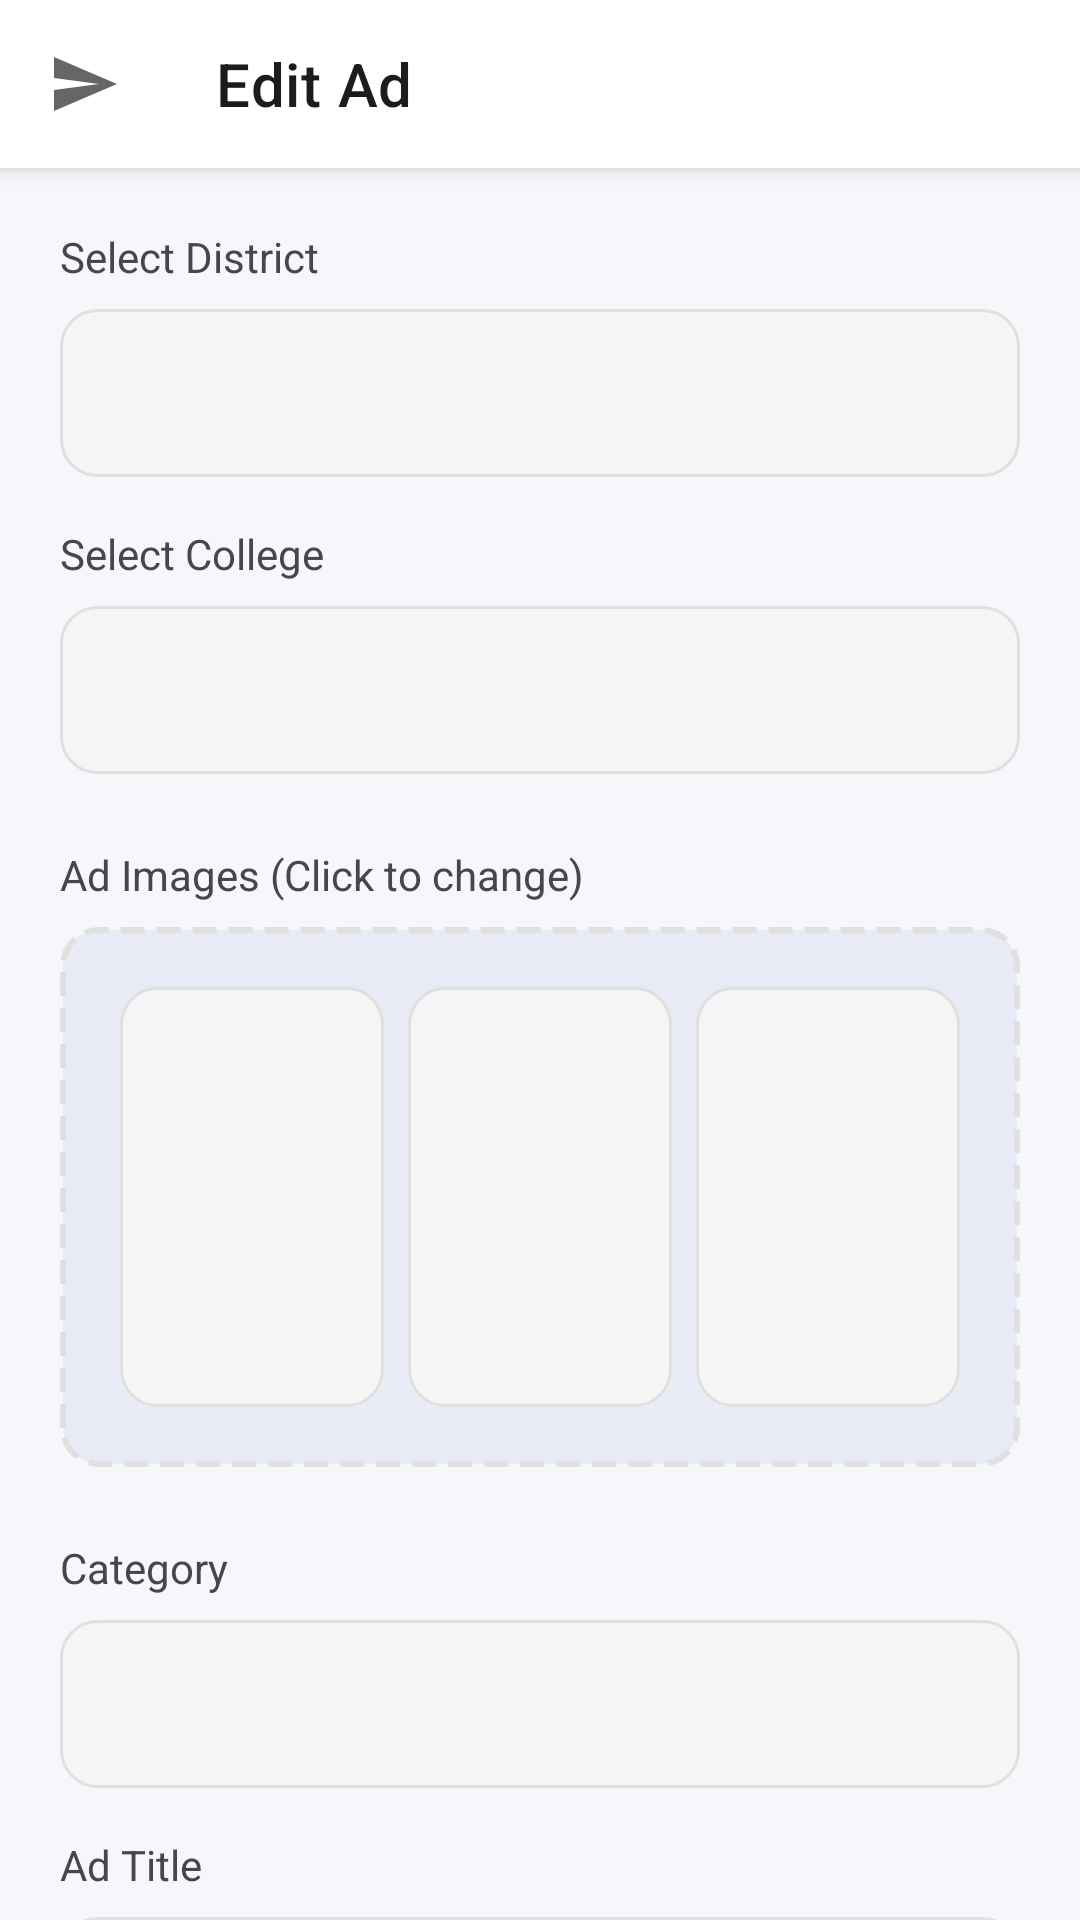

Write the Android layout XML for this screen, with the resource values it uses.
<!-- AndroidManifest.xml: application theme Theme.Project_OLX -->
<!-- res/layout/activity_edit_ad.xml -->
<?xml version="1.0" encoding="utf-8"?>
<androidx.coordinatorlayout.widget.CoordinatorLayout
    xmlns:android="http://schemas.android.com/apk/res/android"
    xmlns:app="http://schemas.android.com/apk/res-auto"
    xmlns:tools="http://schemas.android.com/tools"
    android:layout_width="match_parent"
    android:layout_height="match_parent"
    android:background="@color/background_primary"
    tools:context=".activity.EditAdActivity">

    
    <com.google.android.material.appbar.AppBarLayout
        android:id="@+id/appBar"
        android:layout_width="match_parent"
        android:layout_height="wrap_content"
        android:background="@color/surface_primary"
        android:elevation="4dp">

        <androidx.appcompat.widget.Toolbar
            android:id="@+id/toolbar"
            android:layout_width="match_parent"
            android:layout_height="@dimen/post_ad_toolbar_height"
            android:background="@color/surface_primary"
            app:title="Edit Ad"
            app:titleTextColor="@color/text_primary"
            app:navigationIcon="@drawable/ic_menu_send" />

    </com.google.android.material.appbar.AppBarLayout>

    
    <androidx.core.widget.NestedScrollView
        android:layout_width="match_parent"
        android:layout_height="match_parent"
        android:fillViewport="true"
        app:layout_behavior="@string/appbar_scrolling_view_behavior">

        <LinearLayout
            android:layout_width="match_parent"
            android:layout_height="wrap_content"
            android:orientation="vertical"
            android:padding="@dimen/post_ad_margin_horizontal">

            
            <TextView
                android:layout_width="wrap_content"
                android:layout_height="wrap_content"
                android:text="Select District"
                android:textColor="@color/text_secondary"
                android:textSize="@dimen/text_body"
                android:layout_marginBottom="8dp" />

            <Spinner
                android:id="@+id/districtSpinner"
                android:layout_width="match_parent"
                android:layout_height="@dimen/post_ad_input_height"
                android:background="@drawable/bg_input_field_modern"
                android:paddingStart="16dp"
                android:paddingEnd="16dp" />

            
            <TextView
                android:layout_width="wrap_content"
                android:layout_height="wrap_content"
                android:text="Select College"
                android:textColor="@color/text_secondary"
                android:textSize="@dimen/text_body"
                android:layout_marginTop="@dimen/post_ad_spacing"
                android:layout_marginBottom="8dp" />

            <Spinner
                android:id="@+id/collegeSpinner"
                android:layout_width="match_parent"
                android:layout_height="@dimen/post_ad_input_height"
                android:background="@drawable/bg_input_field_modern"
                android:paddingStart="16dp"
                android:paddingEnd="16dp" />

            
            <TextView
                android:layout_width="wrap_content"
                android:layout_height="wrap_content"
                android:text="Ad Images (Click to change)"
                android:textColor="@color/text_secondary"
                android:textSize="@dimen/text_body"
                android:layout_marginTop="@dimen/spacing_large"
                android:layout_marginBottom="8dp" />

            <LinearLayout
                android:layout_width="match_parent"
                android:layout_height="@dimen/post_ad_image_upload_height"
                android:background="@drawable/bg_image_upload_section"
                android:orientation="vertical"
                android:gravity="center"
                android:padding="@dimen/post_ad_spacing">

                
                <LinearLayout
                    android:id="@+id/linearLayout2"
                    android:layout_width="match_parent"
                    android:layout_height="match_parent"
                    android:orientation="horizontal"
                    android:gravity="center">

                    <ImageView
                        android:id="@+id/imageAd1"
                        android:layout_width="0dp"
                        android:layout_height="match_parent"
                        android:layout_weight="1"
                        android:layout_margin="4dp"
                        android:scaleType="centerCrop"
                        android:background="@drawable/bg_input_field_modern"
                        app:srcCompat="@drawable/standard" />

                    <ImageView
                        android:id="@+id/imageAd2"
                        android:layout_width="0dp"
                        android:layout_height="match_parent"
                        android:layout_weight="1"
                        android:layout_margin="4dp"
                        android:scaleType="centerCrop"
                        android:background="@drawable/bg_input_field_modern"
                        app:srcCompat="@drawable/standard" />

                    <ImageView
                        android:id="@+id/imageAd3"
                        android:layout_width="0dp"
                        android:layout_height="match_parent"
                        android:layout_weight="1"
                        android:layout_margin="4dp"
                        android:scaleType="centerCrop"
                        android:background="@drawable/bg_input_field_modern"
                        app:srcCompat="@drawable/standard" />
                </LinearLayout>

            </LinearLayout>

            
            <TextView
                android:layout_width="wrap_content"
                android:layout_height="wrap_content"
                android:text="Category"
                android:textColor="@color/text_secondary"
                android:textSize="@dimen/text_body"
                android:layout_marginTop="@dimen/spacing_large"
                android:layout_marginBottom="8dp" />

            <Spinner
                android:id="@+id/categoriesSpinner"
                android:layout_width="match_parent"
                android:layout_height="@dimen/post_ad_input_height"
                android:background="@drawable/bg_input_field_modern"
                android:paddingStart="16dp"
                android:paddingEnd="16dp" />

            
            <TextView
                android:layout_width="wrap_content"
                android:layout_height="wrap_content"
                android:text="Ad Title"
                android:textColor="@color/text_secondary"
                android:textSize="@dimen/text_body"
                android:layout_marginTop="@dimen/post_ad_spacing"
                android:layout_marginBottom="8dp" />

            <EditText
                android:id="@+id/editTitle"
                android:layout_width="match_parent"
                android:layout_height="@dimen/post_ad_input_height"
                android:background="@drawable/bg_input_field_modern"
                android:hint="Enter ad title"
                android:textColorHint="@color/text_tertiary"
                android:textColor="@color/text_primary"
                android:textSize="@dimen/text_subtitle"
                android:inputType="textPersonName"
                android:paddingStart="16dp"
                android:paddingEnd="16dp" />

            
            <TextView
                android:layout_width="wrap_content"
                android:layout_height="wrap_content"
                android:text="Price (₹)"
                android:textColor="@color/text_secondary"
                android:textSize="@dimen/text_body"
                android:layout_marginTop="@dimen/post_ad_spacing"
                android:layout_marginBottom="8dp" />

            <com.blackcat.currencyedittext.CurrencyEditText
                android:id="@+id/editValue"
                android:layout_width="match_parent"
                android:layout_height="@dimen/post_ad_input_height"
                android:background="@drawable/bg_input_field_modern"
                android:hint="Enter price"
                android:textColorHint="@color/text_tertiary"
                android:textColor="@color/text_primary"
                android:textSize="@dimen/text_subtitle"
                android:inputType="number"
                android:paddingStart="16dp"
                android:paddingEnd="16dp" />

            
            <TextView
                android:layout_width="wrap_content"
                android:layout_height="wrap_content"
                android:text="Description"
                android:textColor="@color/text_secondary"
                android:textSize="@dimen/text_body"
                android:layout_marginTop="@dimen/post_ad_spacing"
                android:layout_marginBottom="8dp" />

            <EditText
                android:id="@+id/editDescription"
                android:layout_width="match_parent"
                android:layout_height="120dp"
                android:background="@drawable/bg_input_field_modern"
                android:hint="Enter description"
                android:textColorHint="@color/text_tertiary"
                android:textColor="@color/text_primary"
                android:textSize="@dimen/text_subtitle"
                android:inputType="textMultiLine|textCapSentences"
                android:gravity="top|start"
                android:paddingStart="16dp"
                android:paddingEnd="16dp"
                android:paddingTop="12dp"
                android:paddingBottom="12dp" />

            
            <Button
                android:id="@+id/buttonSaveChanges"
                android:layout_width="match_parent"
                android:layout_height="@dimen/post_ad_button_height"
                android:layout_marginTop="@dimen/spacing_large"
                android:layout_marginBottom="@dimen/spacing_large"
                android:background="@drawable/bg_button_register_ad"
                android:text="Save Changes"
                android:textColor="@color/text_on_accent"
                android:textSize="@dimen/text_subtitle"
                android:textStyle="bold"
                android:elevation="4dp" />

        </LinearLayout>

    </androidx.core.widget.NestedScrollView>

</androidx.coordinatorlayout.widget.CoordinatorLayout>
<!-- resources referenced by this layout -->
<resources>
  <color name="background_primary">#F5F7FA</color>
  <color name="surface_primary">#FFFFFF</color>
  <color name="text_on_accent">#FFFFFF</color>
  <color name="text_primary">#1C1B1F</color>
  <color name="text_secondary">#49454F</color>
  <color name="text_tertiary">#79747E</color>
  <dimen name="post_ad_button_height">56dp</dimen>
  <dimen name="post_ad_image_upload_height">180dp</dimen>
  <dimen name="post_ad_input_height">56dp</dimen>
  <dimen name="post_ad_margin_horizontal">20dp</dimen>
  <dimen name="post_ad_spacing">16dp</dimen>
  <dimen name="post_ad_toolbar_height">56dp</dimen>
  <dimen name="spacing_large">24dp</dimen>
  <dimen name="text_body">14sp</dimen>
  <dimen name="text_subtitle">16sp</dimen>
  <!-- drawable bg_button_register_ad (drawable) -->
  <?xml version="1.0" encoding="utf-8"?>
  <ripple xmlns:android="http://schemas.android.com/apk/res/android"
      android:color="@color/accent_success">
      <item>
          <shape android:shape="rectangle">
              <solid android:color="@color/accent_success" />
              <corners android:radius="12dp" />
          </shape>
      </item>
  </ripple>
  <!-- drawable bg_image_upload_section (drawable) -->
  <?xml version="1.0" encoding="utf-8"?>
  <shape xmlns:android="http://schemas.android.com/apk/res/android"
      android:shape="rectangle">
      
      <solid android:color="@color/background_secondary" />
      
      <stroke
          android:width="2dp"
          android:color="@color/border_light"
          android:dashWidth="8dp"
          android:dashGap="4dp" />
      
      <corners android:radius="12dp" />
      
      <padding
          android:left="16dp"
          android:top="24dp"
          android:right="16dp"
          android:bottom="24dp" />
  </shape>
  <!-- drawable bg_input_field_modern (drawable) -->
  <?xml version="1.0" encoding="utf-8"?>
  <shape xmlns:android="http://schemas.android.com/apk/res/android"
      android:shape="rectangle">
      
      <solid android:color="#F5F5F5" />
      
      <stroke
          android:width="1dp"
          android:color="#E0E0E0" />
      
      <corners android:radius="12dp" />
      
      <padding
          android:left="16dp"
          android:top="12dp"
          android:right="16dp"
          android:bottom="12dp" />
  </shape>
  <!-- drawable ic_menu_send (drawable) -->
  <vector xmlns:android="http://schemas.android.com/apk/res/android"
      android:width="24dp"
      android:height="24dp"
      android:viewportWidth="24.0"
      android:viewportHeight="24.0"
      android:tint="?attr/colorControlNormal">
      <path
          android:fillColor="@android:color/white"
          android:pathData="M2.01,21L23,12 2.01,3 2,10l15,2 -15,2z"/>
  </vector>
  <style name="Theme.Project_OLX" parent="Theme.MaterialComponents.Light.DarkActionBar">
          
          <item name="colorPrimary">@color/custom_primary</item>
          <item name="colorPrimaryVariant">@color/custom_primary_dark</item>
          <item name="colorOnPrimary">@color/white</item>
          
          <item name="colorSecondary">@color/orange_accent</item>
          <item name="colorSecondaryVariant">@color/orange_accent</item>
          <item name="colorOnSecondary">@color/white</item>
          
          <item name="android:statusBarColor" tools:targetApi="l">?attr/colorPrimaryVariant</item>
          
      </style>
  <color name="accent_success">#4CAF50</color>
  <color name="background_secondary">#E8EAF6</color>
  <color name="border_light">#E0E0E0</color>
  <color name="custom_primary">#1A237E</color>
  <color name="custom_primary_dark">#0D47A1</color>
  <color name="white">#FFFFFF</color>
  <color name="orange_accent">@color/accent_primary</color>
  <color name="accent_primary">#FF6F00</color>
</resources>
